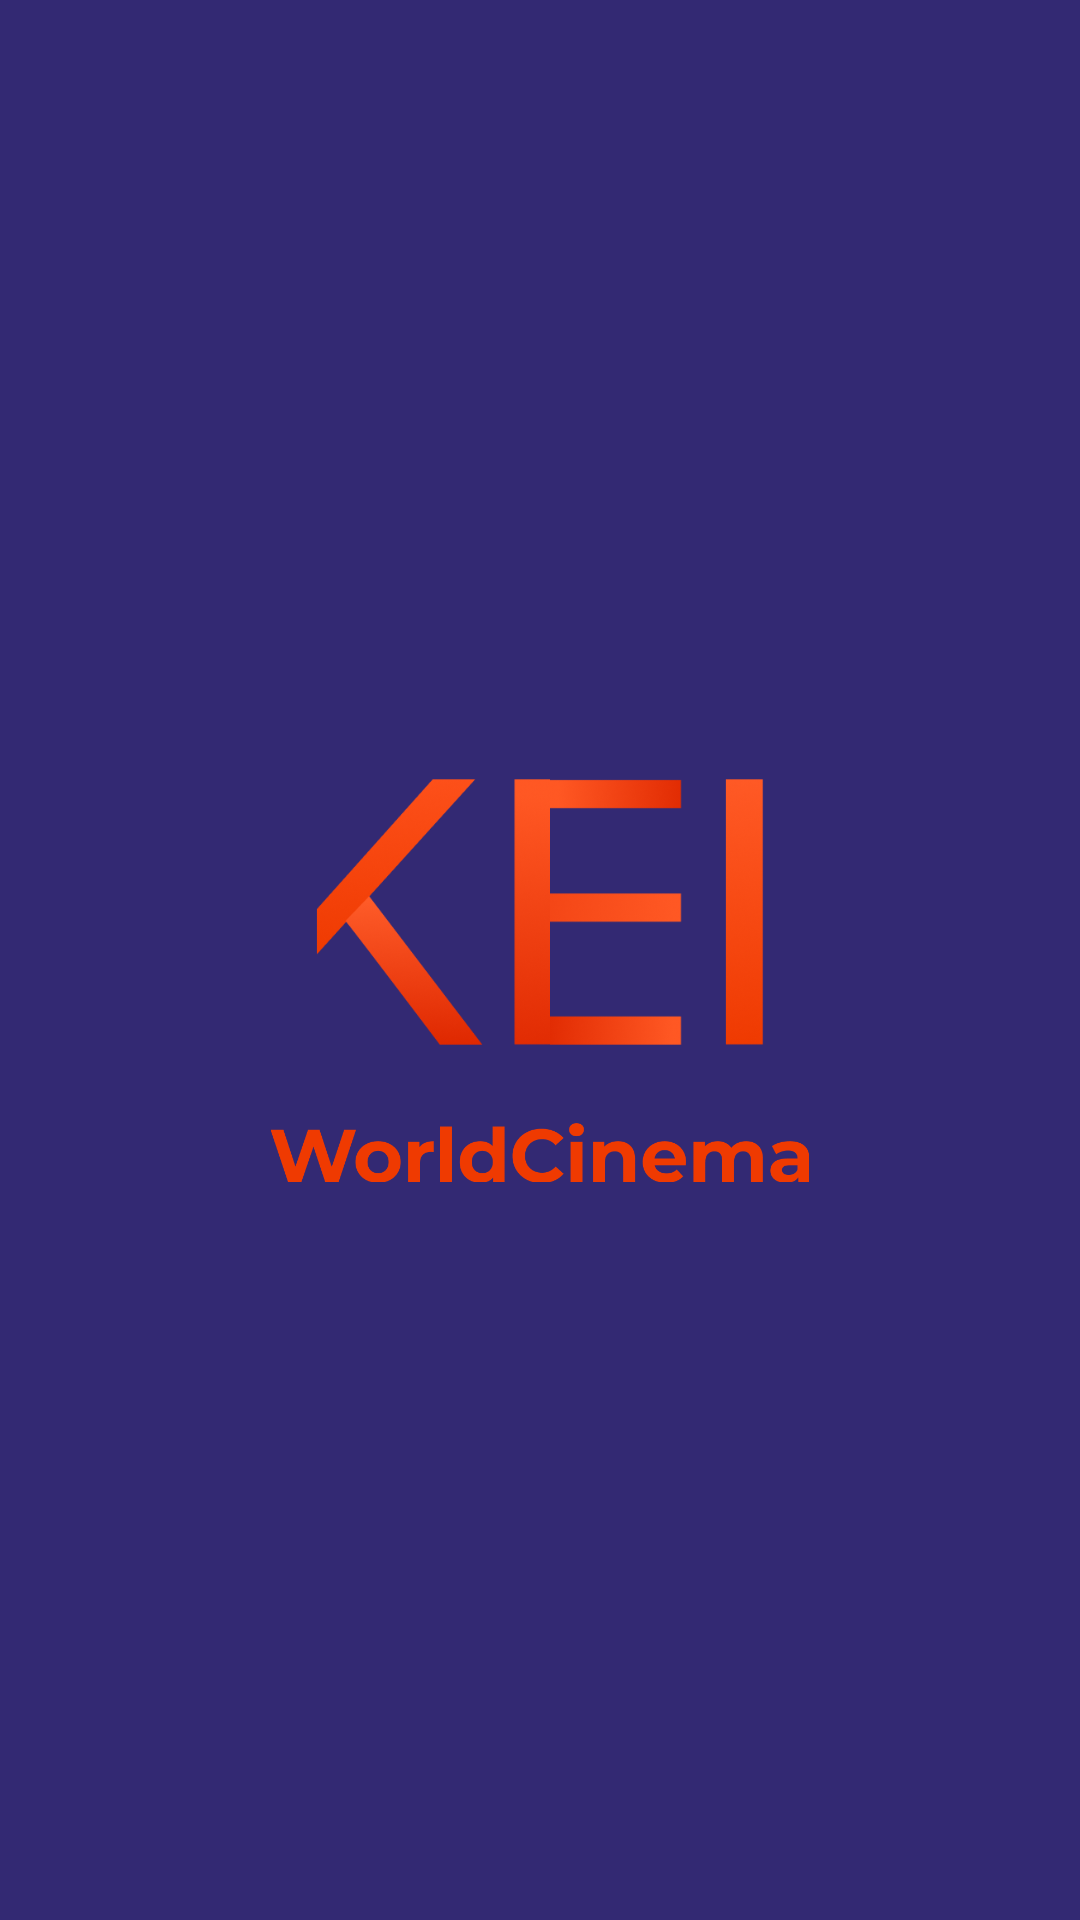

Here is an Android app screen rendered from its layout file. Give the layout XML and the strings, colors and styles it references.
<!-- AndroidManifest.xml: application theme AppTheme -->
<!-- res/layout/activity_launch_screen.xml -->
<?xml version="1.0" encoding="utf-8"?>
<androidx.constraintlayout.widget.ConstraintLayout xmlns:android="http://schemas.android.com/apk/res/android"
    xmlns:app="http://schemas.android.com/apk/res-auto"
    xmlns:tools="http://schemas.android.com/tools"
    android:layout_width="match_parent"
    android:layout_height="match_parent"
    tools:context=".screens.LaunchScreen.launch_screen">

    <LinearLayout
        android:layout_width="0dp"
        android:layout_height="wrap_content"
        android:layout_marginTop="8dp"
        android:orientation="vertical"
        app:layout_constraintBottom_toBottomOf="parent"
        app:layout_constraintEnd_toEndOf="parent"
        app:layout_constraintStart_toStartOf="parent"
        app:layout_constraintTop_toTopOf="parent">

        <ImageView
            android:id="@+id/imageView"
            android:layout_width="wrap_content"
            android:layout_height="100dp"
            app:srcCompat="@drawable/frame_bkokei" />

        <ImageView
            android:id="@+id/imageView4"
            android:layout_width="wrap_content"
            android:layout_height="20dp"
            android:layout_marginTop="20dp"
            app:srcCompat="@drawable/worldcinema" />
    </LinearLayout>
</androidx.constraintlayout.widget.ConstraintLayout>
<!-- resources referenced by this layout -->
<resources>
  <!-- drawable frame_bkokei: png bitmap (drawable, 70113 bytes) -->
  <!-- drawable worldcinema: png bitmap (drawable, 12756 bytes) -->
  <style name="AppTheme" parent="Theme.AppCompat.Light.DarkActionBar">
          
          <item name="colorPrimary">@color/colorPrimary</item>
          <item name="colorPrimaryDark">@color/blue</item>
          <item name="colorAccent">@color/colorAccent</item>
          <item name="android:windowBackground">@color/blue</item>
      </style>
  <color name="colorPrimary">#6200EE</color>
  <color name="blue">#332973</color>
  <color name="colorAccent">#03DAC5</color>
</resources>
